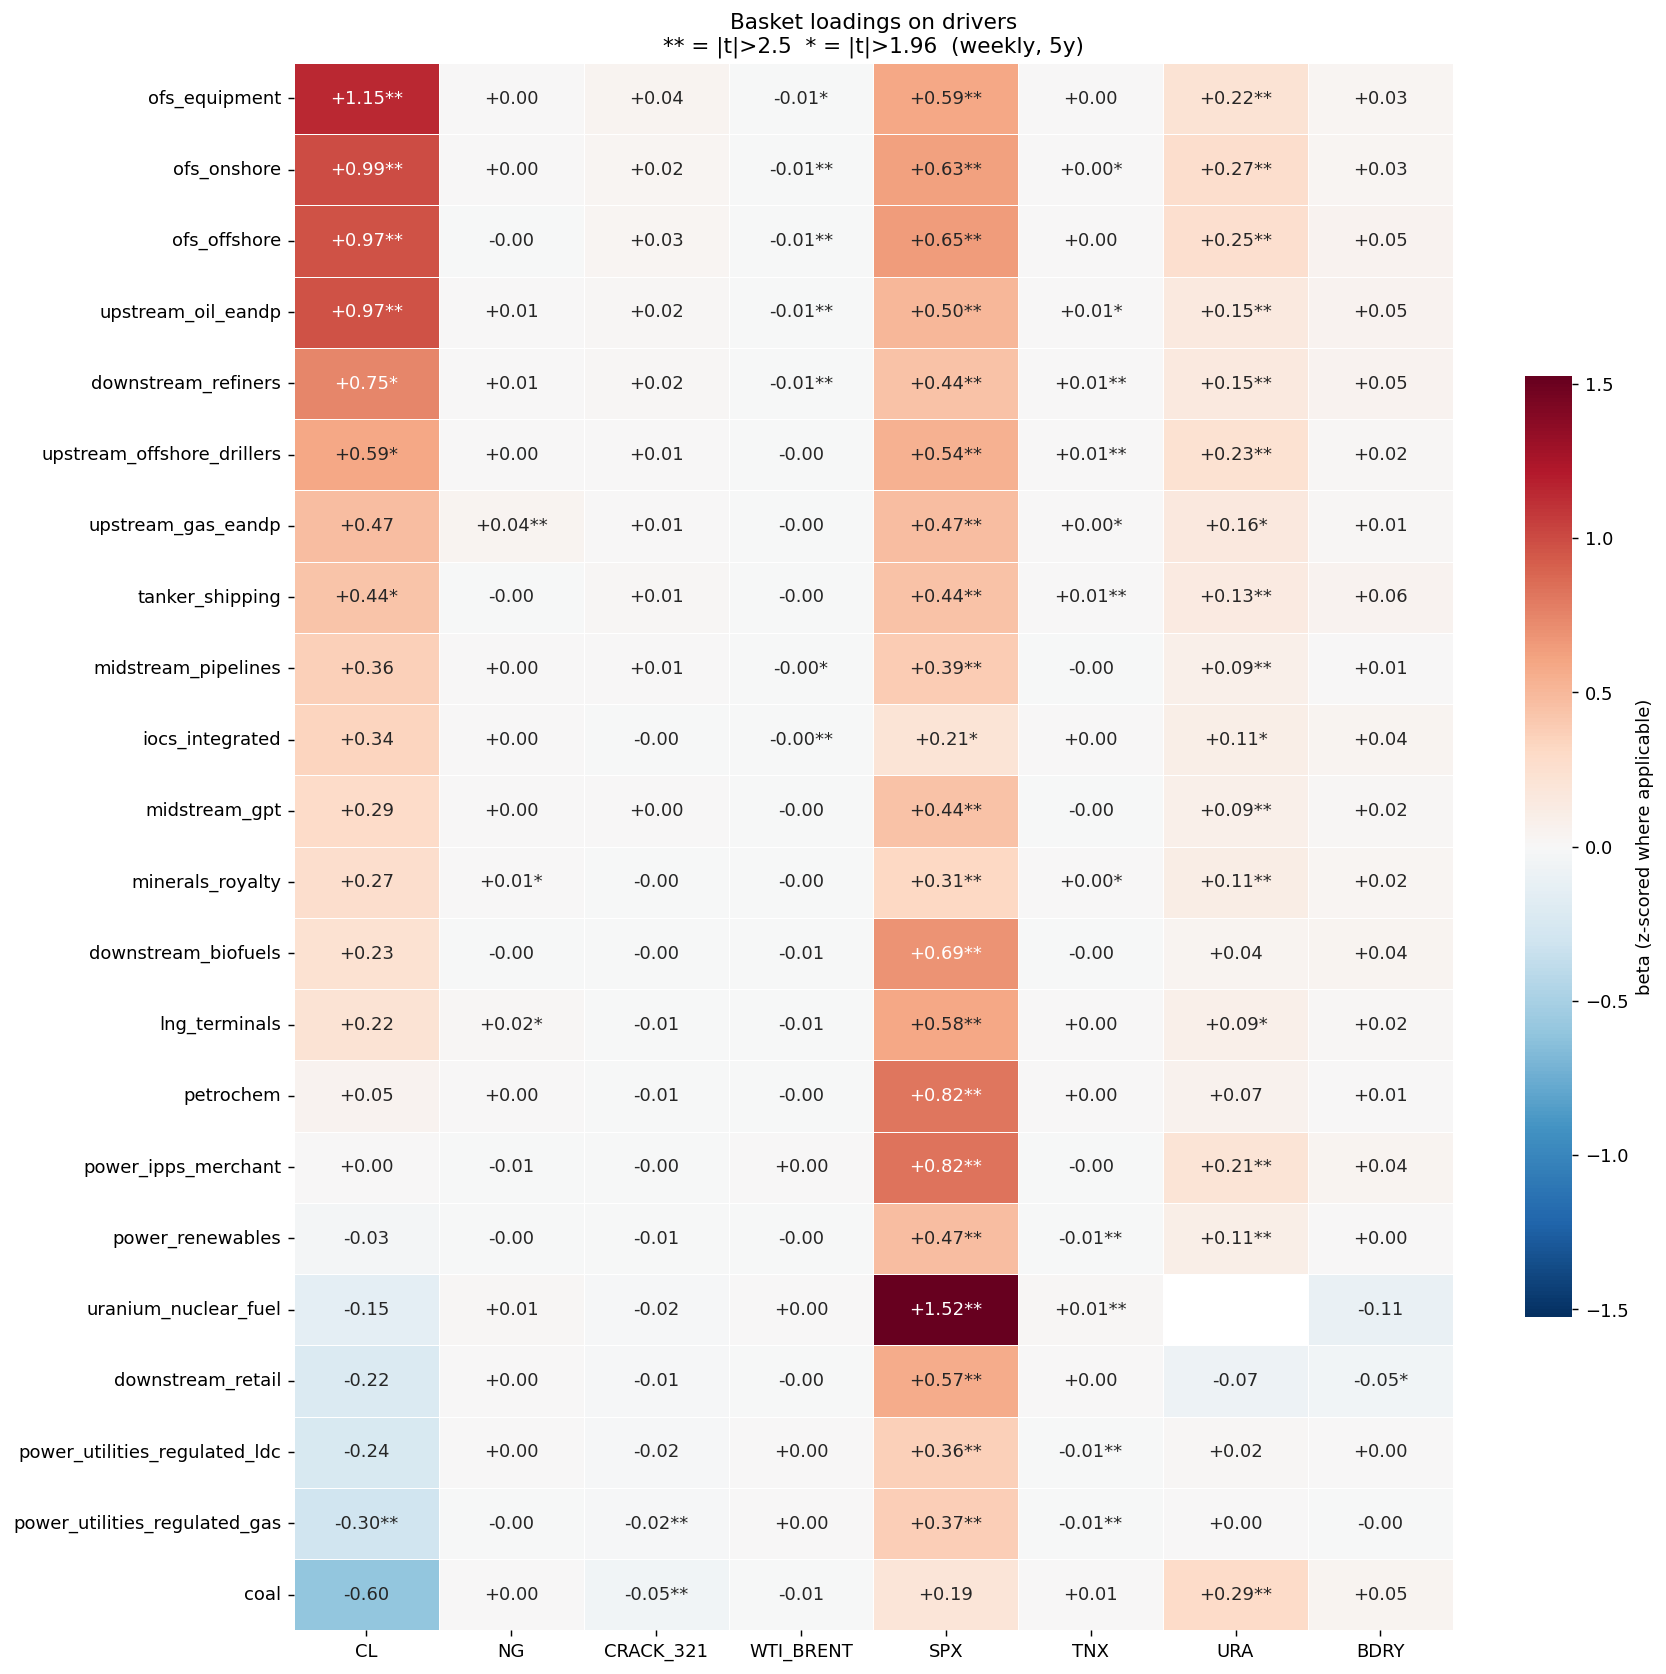

The table this chart was drawn from, first rows:
node, r2_adj, r2, n_obs, dominant, dominant_t, beta_CL, t_CL, varshare_CL, beta_NG, t_NG, varshare_NG, beta_CRACK_321, t_CRACK_321, varshare_CRACK_321, beta_WTI_BRENT, t_WTI_BRENT, varshare_WTI_BRENT, beta_SPX, t_SPX, varshare_SPX, beta_TNX, t_TNX, varshare_TNX
upstream_oil_eandp, 0.5923, 0.6049, 261, CL, 3.338, 0.9654, 3.338, 1.062, 0.008336, 1.093, 0.001866, 0.02003, 1.259, 0.1512, -0.007515, -3.515, 0.02127, 0.5017, 5.068, 0.04778, 0.005021, 2.442, 0.009496
ofs_onshore, 0.5368, 0.551, 261, CL, 3.022, 0.9933, 3.022, 0.9236, 0.003397, 0.3608, 0.0002546, 0.025, 1.446, 0.1934, -0.005401, -2.611, 0.009028, 0.6294, 4.323, 0.06179, 0.004737, 2.182, 0.006944
minerals_royalty, 0.4818, 0.4977, 261, CL, 1.123, 0.269, 1.123, 0.2011, 0.01013, 2.319, 0.006723, -0.003322, -0.245, 0.01014, -0.002365, -1.838, 0.00514, 0.3142, 4.756, 0.04573, 0.003752, 2.369, 0.01294
midstream_gpt, 0.4716, 0.4879, 261, CL, 1.39, 0.2946, 1.39, 0.2902, 0.004508, 0.8576, 0.001602, 0.001057, 0.09098, 0.001235, -0.001692, -1.2, 0.003165, 0.4409, 6.783, 0.1083, -0.0004006, -0.2681, 0.0001775
ofs_offshore, 0.4468, 0.4638, 261, CL, 2.92, 0.9738, 2.92, 0.8994, -0.0009331, -0.098, 1.9456941270345804e-05, 0.02801, 1.544, 0.246, -0.005337, -2.919, 0.008931, 0.6463, 3.815, 0.066, 0.003204, 1.399, 0.003218
midstream_pipelines, 0.424, 0.4417, 261, CL, 1.876, 0.3629, 1.876, 0.4881, 0.003085, 0.5572, 0.0008311, 0.006575, 0.6278, 0.05296, -0.002872, -2.331, 0.01011, 0.3917, 5.151, 0.09474, -0.001201, -0.6583, 0.001766
ofs_equipment, 0.4236, 0.4414, 261, CL, 2.904, 1.146, 2.904, 1.266, 0.00163, 0.1825, 6.036082621360638e-05, 0.03742, 1.83, 0.4463, -0.005568, -2.346, 0.009881, 0.5916, 3.489, 0.05622, 0.002783, 1.103, 0.002469
upstream_offshore_drillers, 0.422, 0.4398, 261, CL, 2.066, 0.5869, 2.066, 0.3957, 0.00149, 0.1773, 6.006323498207245e-05, 0.009418, 0.6306, 0.03368, -0.004325, -1.881, 0.007102, 0.5368, 3.833, 0.05515, 0.005199, 2.569, 0.01026
iocs_integrated, 0.4204, 0.4383, 261, CL, 1.571, 0.3369, 1.571, 0.2974, 0.00191, 0.3136, 0.0002253, -0.0008588, -0.07385, 0.000639, -0.003935, -2.965, 0.01342, 0.2113, 2.06, 0.01949, 0.00145, 0.8303, 0.001821
downstream_refiners, 0.3836, 0.4026, 261, CL, 2.171, 0.748, 2.171, 0.7782, 0.006383, 0.9806, 0.001335, 0.02004, 0.9937, 0.1846, -0.005512, -2.859, 0.01397, 0.4412, 3.439, 0.04511, 0.006506, 3.189, 0.01946
upstream_gas_eandp, 0.3609, 0.3806, 261, CL, 1.355, 0.468, 1.355, 0.2665, 0.03716, 2.897, 0.03958, 0.005107, 0.255, 0.01049, -0.003333, -1.129, 0.004468, 0.473, 3.763, 0.04536, 0.004801, 2.091, 0.00927
lng_terminals, 0.3167, 0.3377, 261, SPX, 4.112, 0.2221, 0.6553, 0.05715, 0.01923, 2.369, 0.0101, -0.01003, -0.5257, 0.03853, -0.006562, -1.698, 0.0165, 0.5841, 4.112, 0.06589, 0.004354, 1.379, 0.007263
power_ipps_merchant, 0.307, 0.3283, 261, SPX, 5.984, 0.00223, 0.008413, 6.7893903959551505e-06, -0.005308, -0.8813, 0.0009063, -0.002352, -0.1627, 0.002496, 0.002916, 1.643, 0.003836, 0.8237, 5.984, 0.1543, -0.0006292, -0.224, 0.0001787
petrochem, 0.2984, 0.32, 261, SPX, 6.814, 0.05159, 0.165, 0.004248, 0.000897, 0.1464, 3.0257005268051103e-05, -0.009619, -0.5276, 0.04882, -0.002223, -0.9386, 0.002609, 0.8158, 6.814, 0.177, 0.00172, 0.7848, 0.001562
power_utilities_regulated_gas, 0.2646, 0.2873, 261, CRACK_321, -2.565, -0.3028, -2.596, 0.5679, -0.001106, -0.2232, 0.0001786, -0.01719, -2.565, 0.6049, 0.001571, 1.066, 0.005053, 0.3731, 5.826, 0.1436, -0.006475, -4.802, 0.08585
power_renewables, 0.2497, 0.2728, 261, SPX, 4.772, -0.03485, -0.1683, 0.002917, -0.0003004, -0.05519, 5.107482048666688e-06, -0.006389, -0.5381, 0.03242, -0.0003135, -0.185, 7.803681364056308e-05, 0.4691, 4.772, 0.08808, -0.009758, -4.376, 0.0756
tanker_shipping, 0.2434, 0.2667, 261, CL, 2.025, 0.4385, 2.025, 0.3119, -0.001985, -0.2837, 0.0001505, 0.01306, 1.094, 0.09139, -0.001738, -0.9125, 0.00162, 0.4408, 3.655, 0.05251, 0.008861, 3.001, 0.0421
coal, 0.2432, 0.2665, 261, CRACK_321, -2.567, -0.6044, -1.606, 0.2958, 0.003887, 0.3178, 0.0002883, -0.0548, -2.567, 0.804, -0.005458, -1.486, 0.007973, 0.1923, 0.9404, 0.004987, 0.005942, 1.88, 0.009451
power_utilities_regulated_ldc, 0.2056, 0.23, 261, CRACK_321, -1.87, -0.2439, -1.64, 0.3048, 0.001545, 0.274, 0.0002882, -0.01563, -1.87, 0.4138, 0.001269, 0.7852, 0.002727, 0.362, 5.334, 0.1119, -0.005884, -4.163, 0.05868
downstream_biofuels, 0.1743, 0.1997, 261, SPX, 4.038, 0.2284, 0.6898, 0.05204, -0.0009345, -0.1207, 2.0534324066637945e-05, -0.00471, -0.2602, 0.007318, -0.005226, -1.83, 0.00901, 0.6893, 4.038, 0.079, -0.0009147, -0.2969, 0.0002761
uranium_nuclear_fuel, 0.1665, 0.1889, 261, SPX, 6.324, -0.1511, -0.3076, 0.008473, 0.01198, 0.8165, 0.001254, -0.0167, -0.6987, 0.03421, 0.002104, 0.3855, 0.000543, 1.524, 6.324, 0.1436, 0.01297, 3.112, 0.02062
downstream_retail, 0.1198, 0.1469, 261, CRACK_321, -1.301, -0.2247, -1.155, 0.1503, 0.002689, 0.4566, 0.000507, -0.0141, -1.301, 0.1955, -0.0006792, -0.4832, 0.0004539, 0.5657, 5.508, 0.1587, 0.002537, 1.444, 0.006332
